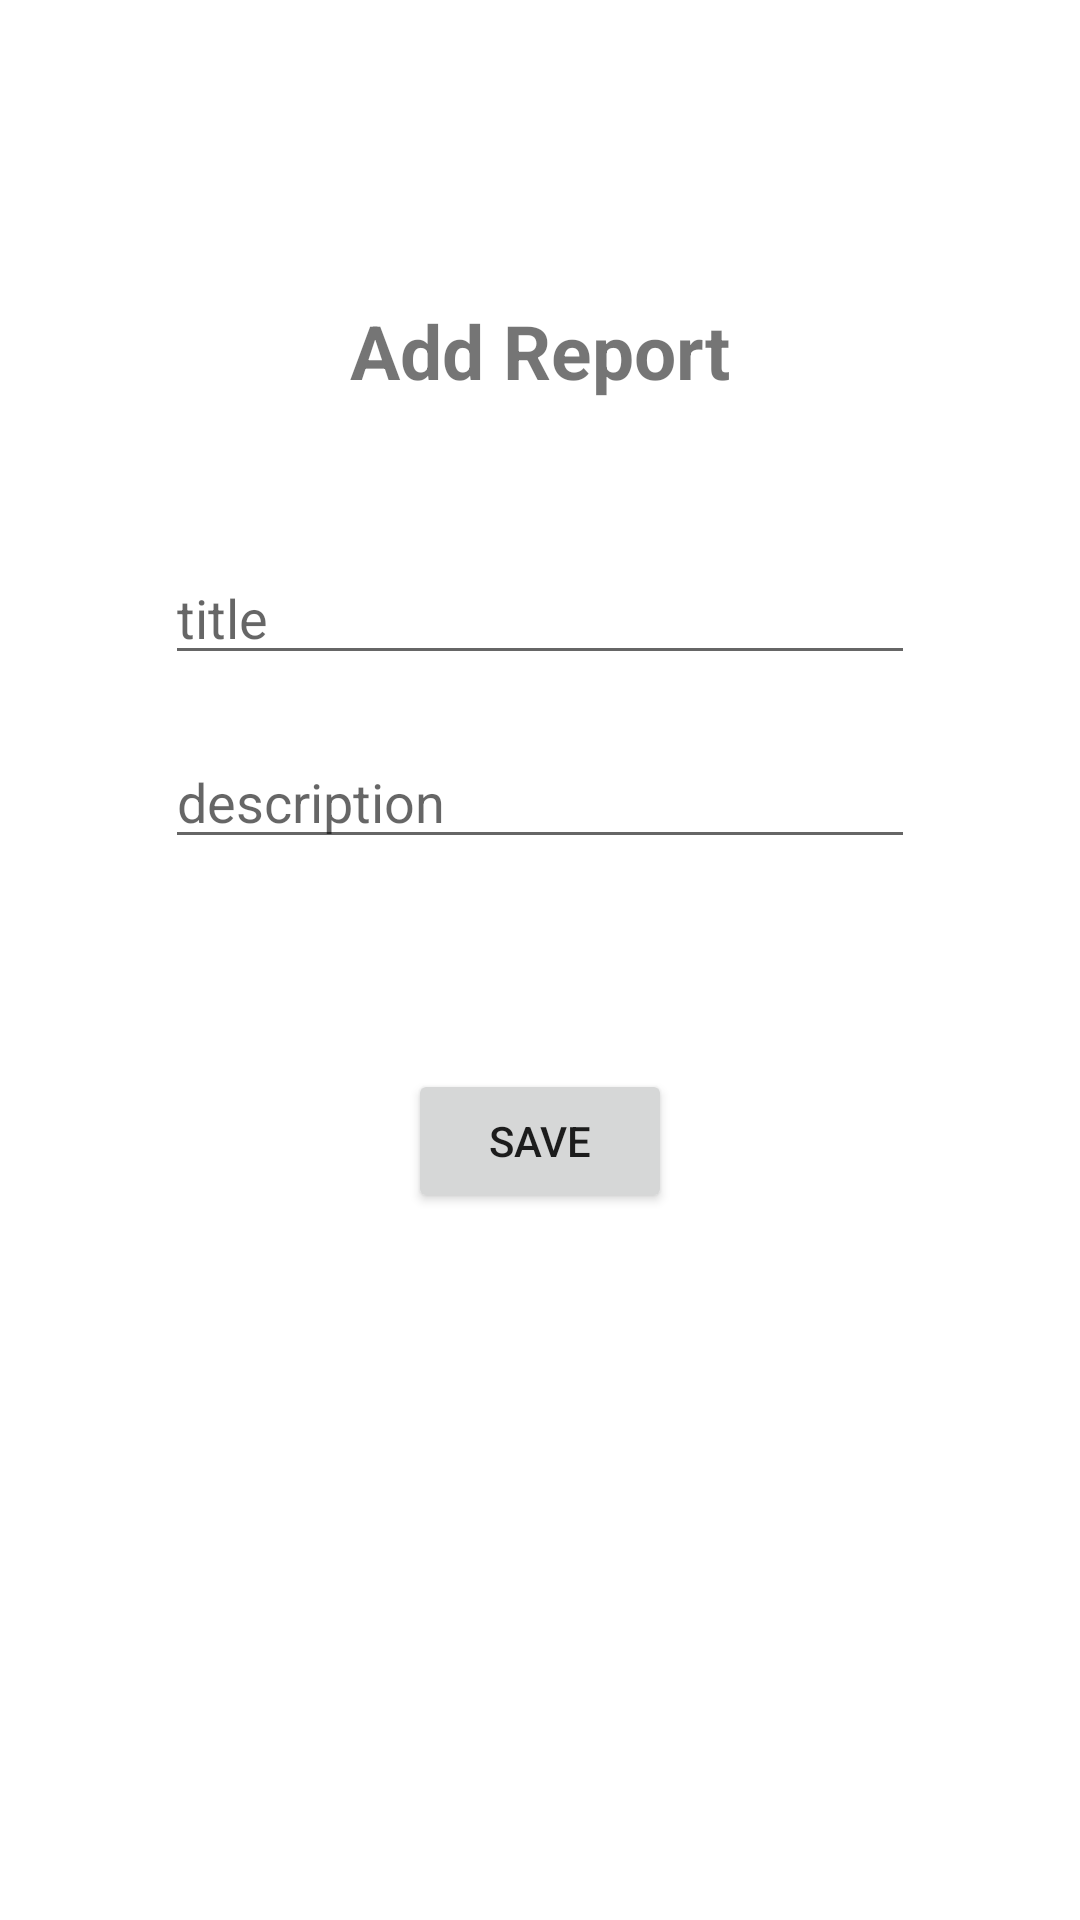

Produce the Android XML layout that renders to this screen, including the resource entries it uses.
<!-- AndroidManifest.xml: application theme Theme.ProblemsCityApp -->
<!-- res/layout/add_report.xml -->
<?xml version="1.0" encoding="utf-8"?>
<RelativeLayout
    xmlns:android="http://schemas.android.com/apk/res/android"
    xmlns:tools="http://schemas.android.com/tools"
    android:layout_width="match_parent"
    android:layout_height="match_parent"
    tools:context=".AddReportActivity">

    <TextView
        android:id="@+id/title_content"
        android:layout_width="wrap_content"
        android:layout_height="wrap_content"
        android:layout_centerHorizontal="true"
        android:layout_marginTop="100dp"
        android:layout_marginBottom="50dp"
        android:text="@string/addReport"
        android:textSize="25sp"
        android:textStyle="bold">
    </TextView>

    <EditText
        android:id="@+id/name"
        android:layout_width="250dp"
        android:layout_height="wrap_content"
        android:layout_below="@id/title_content"
        android:layout_marginBottom="20dp"
        android:layout_centerHorizontal="true"
        android:hint="@string/title">
    </EditText>

    <EditText
        android:id="@+id/description"
        android:layout_width="250dp"
        android:layout_height="wrap_content"
        android:layout_below="@id/name"
        android:layout_marginBottom="20dp"
        android:layout_centerHorizontal="true"
        android:hint="@string/description">
    </EditText>



    <Button
        android:id="@+id/button"
        android:layout_width="wrap_content"
        android:layout_height="wrap_content"
        android:layout_below="@id/description"
        android:layout_margin="50dp"
        android:layout_centerHorizontal="true"
        android:onClick="insertReport"
        android:text="@string/save">
    </Button>

</RelativeLayout>
<!-- resources referenced by this layout -->
<resources>
  <string name="addReport">Add Report</string>
  <string name="description">description</string>
  <string name="save">Save</string>
  <string name="title">title</string>
  <style name="Theme.ProblemsCityApp" parent="Theme.MaterialComponents.DayNight.DarkActionBar">
          
          <item name="colorPrimary">@color/colorPrimary</item>
          <item name="colorPrimaryDark">@color/colorPrimaryDark</item>
          <item name="colorAccent">@color/colorAccent</item>
      </style>
  <color name="colorPrimary">#008577</color>
  <color name="colorPrimaryDark">#00574B</color>
  <color name="colorAccent">#D81B60</color>
</resources>
